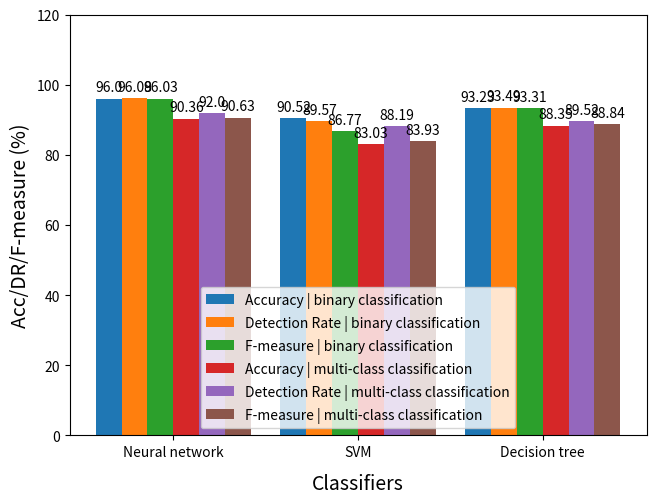
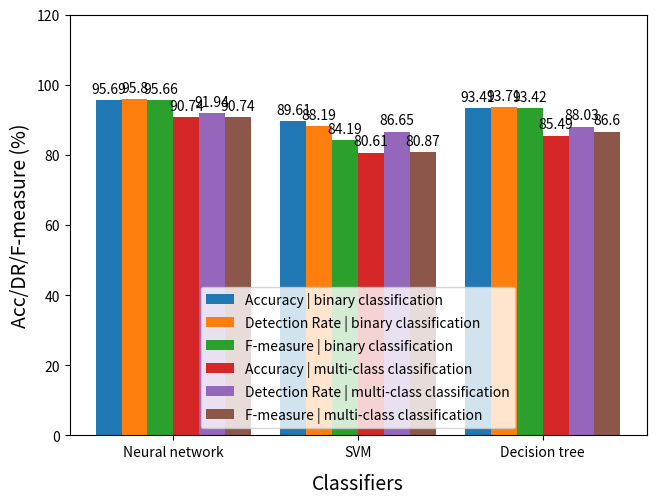

Reproduce these figures in Python, in order.
import numpy as np
import matplotlib.pyplot as plt

############## 3grams

labels = ['Neural network', 'SVM', 'Decision tree']
dr_binary_3gram = [96.08, 89.57, 93.49]
acc_binary_3gram = [96.00, 90.52, 93.23]
fmeasure_binary_3gram = [96.03, 86.77, 93.31]
dr_multi_3gram = [92.00, 88.19, 89.52]
acc_multi_3gram = [90.36, 83.03, 88.35]
fmeasure_multi_3gram = [90.63, 83.93, 88.84]

x = np.arange(len(labels))  # the label locations
width = 0.14  # the width of the bars

fig, ax = plt.subplots()
rects1 = ax.bar(x - width/2 - 2*width, acc_binary_3gram, width, label='Accuracy | binary classification')
rects2 = ax.bar(x - width/2 - width, dr_binary_3gram, width, label='Detection Rate | binary classification')
rects3 = ax.bar(x - width/2, fmeasure_binary_3gram, width, label='F-measure | binary classification')
rects4 = ax.bar(x + width/2 , acc_multi_3gram, width, label='Accuracy | multi-class classification')
rects5 = ax.bar(x + width/2 + width, dr_multi_3gram, width, label='Detection Rate | multi-class classification')
rects6 = ax.bar(x + width/2 + 2*width, fmeasure_multi_3gram, width, label='F-measure | multi-class classification')

fig.tight_layout()

# Add some text for labels, title and custom x-axis tick labels, etc.
ax.set_ylim([0,120])
# ax.set_title('Accuracy and F1-measure of 3-gram model')
ax.set_xticks(x)
ax.set_xticklabels(labels)
ax.legend()


def autolabel(rects):
    """Attach a text label above each bar in *rects*, displaying its height."""
    for rect in rects:
        height = rect.get_height()
        ax.annotate('{}'.format(height),
                    xy=(rect.get_x() + rect.get_width() / 2, height),
                    xytext=(0, 3),  # 3 points vertical offset
                    textcoords="offset points",
                    ha='center', va='bottom', fontsize=10)


autolabel(rects1)
autolabel(rects2)
autolabel(rects3)
autolabel(rects4)
autolabel(rects5)
autolabel(rects6)

fig.tight_layout()

plt.xlabel('Classifiers', fontsize=14, labelpad=10)
plt.ylabel('Acc/DR/F-measure (%)', fontsize=14)
plt.show()

################ 5grams
labels = ['Neural network', 'SVM', 'Decision tree']
acc_binary_3gram = [95.69, 89.61, 93.41]
dr_binary_3gram = [95.80, 88.19, 93.71]
fmeasure_binary_3gram = [95.66, 84.19, 93.42]
acc_multi_3gram = [90.74, 80.61, 85.49]
dr_multi_3gram = [91.94, 86.65, 88.03]
fmeasure_multi_3gram = [90.74, 80.87, 86.60]

x = np.arange(len(labels))  # the label locations
width = 0.14  # the width of the bars

fig, ax = plt.subplots()
rects1 = ax.bar(x - width/2 - 2*width, acc_binary_3gram, width, label='Accuracy | binary classification')
rects2 = ax.bar(x - width/2 - width, dr_binary_3gram, width, label='Detection Rate | binary classification')
rects3 = ax.bar(x - width/2, fmeasure_binary_3gram, width, label='F-measure | binary classification')
rects4 = ax.bar(x + width/2 , acc_multi_3gram, width, label='Accuracy | multi-class classification')
rects5 = ax.bar(x + width/2 + width, dr_multi_3gram, width, label='Detection Rate | multi-class classification')
rects6 = ax.bar(x + width/2 + 2*width, fmeasure_multi_3gram, width, label='F-measure | multi-class classification')

fig.tight_layout()

# Add some text for labels, title and custom x-axis tick labels, etc.
ax.set_ylim([0,120])
# ax.set_title('Accuracy and F1-measure of 3-gram model')
ax.set_xticks(x)
ax.set_xticklabels(labels)
ax.legend()


def autolabel(rects):
    """Attach a text label above each bar in *rects*, displaying its height."""
    for rect in rects:
        height = rect.get_height()
        ax.annotate('{}'.format(height),
                    xy=(rect.get_x() + rect.get_width() / 2, height),
                    xytext=(0, 3),  # 3 points vertical offset
                    textcoords="offset points",
                    ha='center', va='bottom', fontsize=10)


autolabel(rects1)
autolabel(rects2)
autolabel(rects3)
autolabel(rects4)
autolabel(rects5)
autolabel(rects6)

fig.tight_layout()

plt.xlabel('Classifiers', fontsize=14, labelpad=10)
plt.ylabel('Acc/DR/F-measure (%)', fontsize=14)
plt.show()
